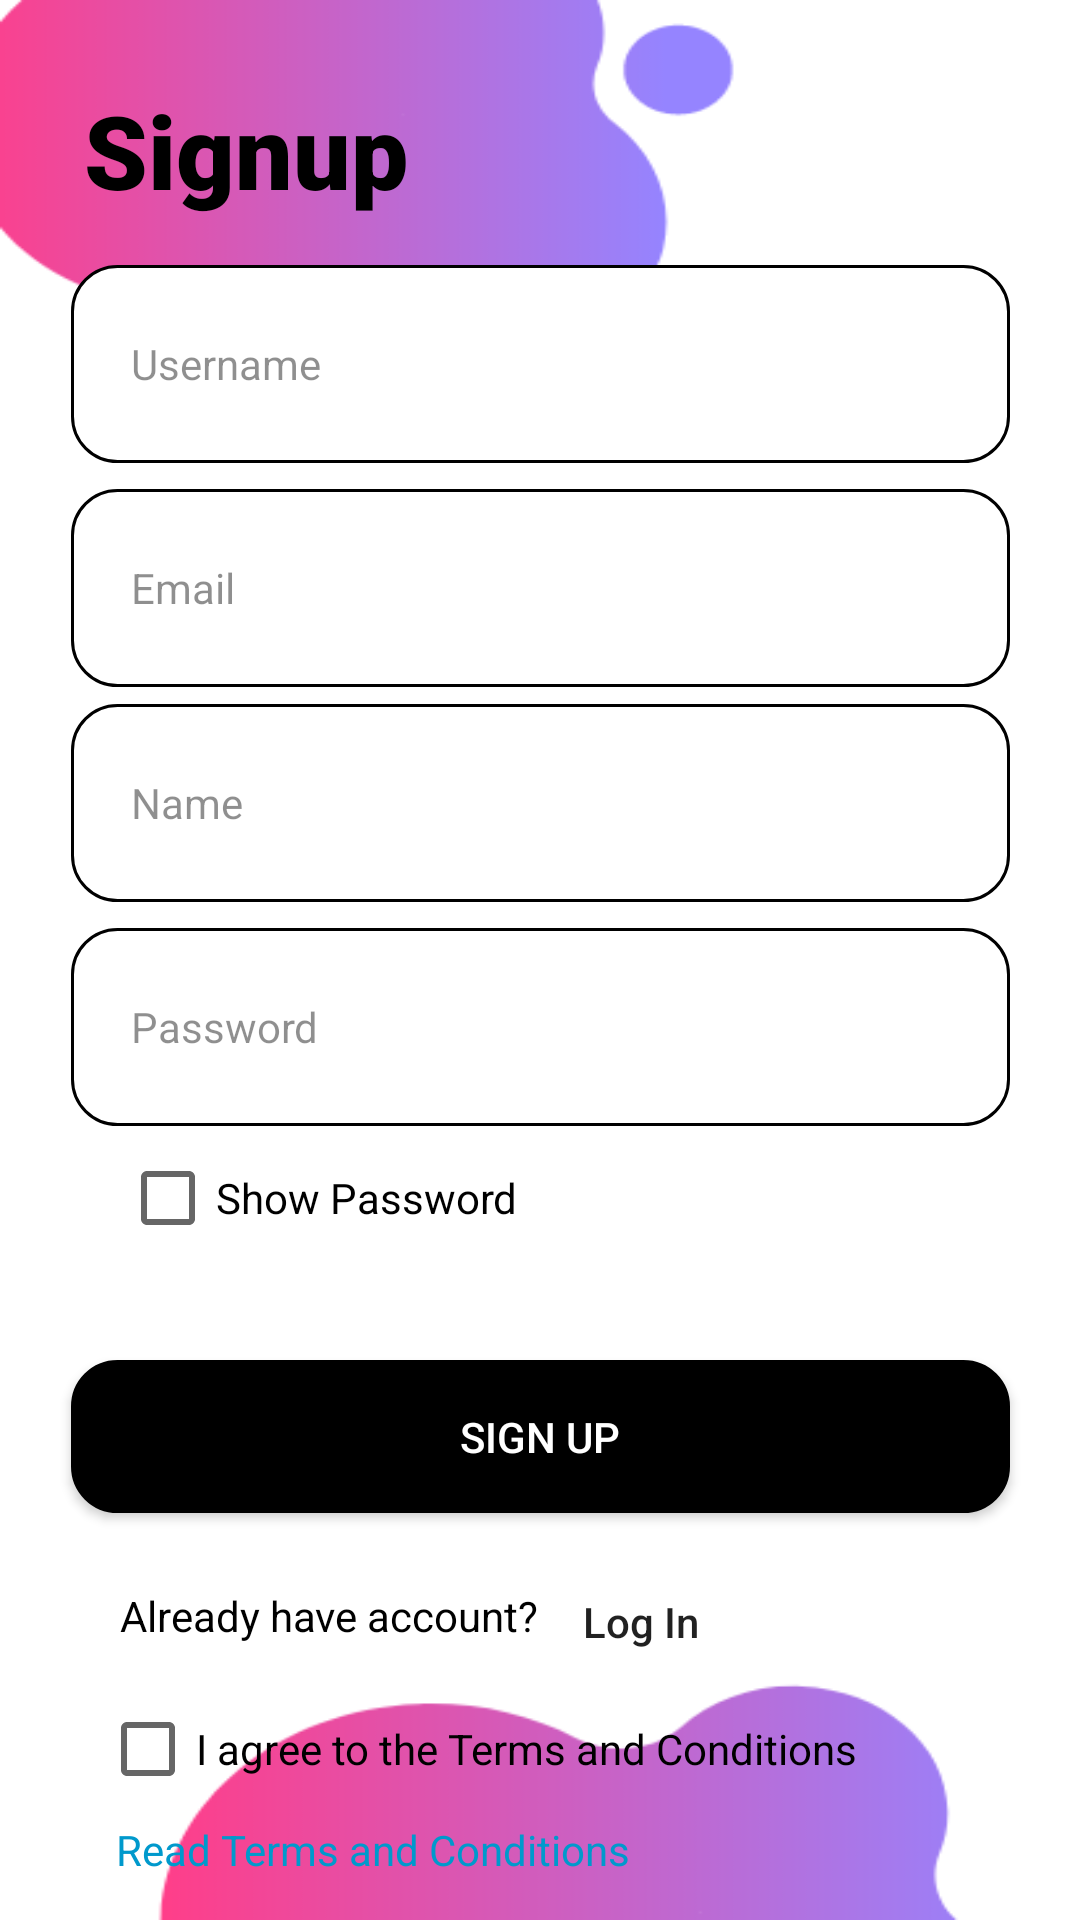

Android layout source for this screen:
<!-- AndroidManifest.xml: application theme Theme.Gymapp -->
<!-- res/layout/activity_signups.xml -->
<?xml version="1.0" encoding="utf-8"?>
<androidx.constraintlayout.widget.ConstraintLayout xmlns:android="http://schemas.android.com/apk/res/android"
    xmlns:app="http://schemas.android.com/apk/res-auto"
    xmlns:tools="http://schemas.android.com/tools"
    android:layout_width="match_parent"
    android:layout_height="match_parent"
    tools:context=".signups">

    <ImageView
        android:id="@+id/imageView"
        android:layout_width="match_parent"
        android:layout_height="match_parent"
        android:scaleType="fitXY"
        android:src="@drawable/backgrounds"
        app:layout_constraintBottom_toBottomOf="parent"
        app:layout_constraintEnd_toEndOf="parent"
        app:layout_constraintHorizontal_bias="1.0"
        app:layout_constraintStart_toStartOf="parent"
        app:layout_constraintTop_toTopOf="parent"
        app:layout_constraintVertical_bias="1.0" />


    <TextView
        android:id="@+id/textView"
        android:layout_width="wrap_content"
        android:layout_height="wrap_content"
        android:fontFamily="sans-serif-black"
        android:text="Signup"
        android:textAllCaps="false"
        android:textColor="#000000"
        android:textSize="34sp"
        app:layout_constraintBottom_toBottomOf="parent"
        app:layout_constraintEnd_toEndOf="@+id/imageView"
        app:layout_constraintHorizontal_bias="0.111"
        app:layout_constraintStart_toStartOf="parent"
        app:layout_constraintTop_toTopOf="parent"
        app:layout_constraintVertical_bias="0.046" />

    <EditText
        android:id="@+id/email"
        android:layout_width="313dp"
        android:layout_height="66dp"
        android:background="@drawable/edi_shape"
        android:ems="10"
        android:hint="Email"
        android:inputType="text"
        android:padding="20dp"
        android:textColorHint="#70000000"
        android:textSize="14sp"
        app:layout_constraintBottom_toBottomOf="@+id/imageView"
        app:layout_constraintEnd_toEndOf="parent"
        app:layout_constraintStart_toStartOf="parent"
        app:layout_constraintTop_toTopOf="parent"
        app:layout_constraintVertical_bias="0.284" />

    <EditText
        android:id="@+id/username"
        android:layout_width="313dp"
        android:layout_height="66dp"
        android:background="@drawable/edi_shape"
        android:ems="10"
        android:hint="Username"
        android:inputType="text"
        android:padding="20dp"
        android:textColorHint="#70000000"
        android:textSize="14sp"
        app:layout_constraintBottom_toBottomOf="@+id/imageView"
        app:layout_constraintEnd_toEndOf="parent"
        app:layout_constraintStart_toStartOf="parent"
        app:layout_constraintTop_toTopOf="parent"
        app:layout_constraintVertical_bias="0.154" />

    <EditText
        android:id="@+id/fullname"
        android:layout_width="313dp"
        android:layout_height="66dp"
        android:background="@drawable/edi_shape"
        android:ems="10"
        android:hint="Name"
        android:inputType="text"
        android:padding="20dp"
        android:textColorHint="#70000000"
        android:textSize="14sp"
        app:layout_constraintBottom_toBottomOf="@+id/imageView"
        app:layout_constraintEnd_toEndOf="parent"
        app:layout_constraintStart_toStartOf="parent"
        app:layout_constraintTop_toTopOf="parent"
        app:layout_constraintVertical_bias="0.409" />

    <EditText
        android:id="@+id/password"
        android:layout_width="313dp"
        android:layout_height="66dp"
        android:background="@drawable/edi_shape"
        android:ems="10"
        android:hint="Password"
        android:inputType="textPassword"
        android:padding="20dp"
        android:textColorHint="#70000000"
        android:textSize="14sp"
        app:layout_constraintBottom_toBottomOf="@+id/imageView"
        app:layout_constraintEnd_toEndOf="parent"
        app:layout_constraintStart_toStartOf="parent"
        app:layout_constraintTop_toTopOf="parent"
        app:layout_constraintVertical_bias="0.539" />

    <CheckBox
        android:id="@+id/passwordToggle"
        android:layout_width="wrap_content"
        android:layout_height="wrap_content"
        android:minHeight="48dp"
        android:text="Show Password"
        app:layout_constraintBottom_toBottomOf="parent"
        app:layout_constraintEnd_toEndOf="parent"
        app:layout_constraintHorizontal_bias="0.176"
        app:layout_constraintStart_toStartOf="parent"
        app:layout_constraintTop_toBottomOf="@+id/password"
        app:layout_constraintVertical_bias="0.0" />

    <TextView
        android:id="@+id/error"
        android:layout_width="wrap_content"
        android:layout_height="wrap_content"
        android:text="TextView"
        android:textColor="#B2FF0000"
        android:visibility="invisible"
        app:layout_constraintBottom_toBottomOf="parent"
        app:layout_constraintEnd_toEndOf="parent"
        app:layout_constraintHorizontal_bias="0.498"
        app:layout_constraintStart_toStartOf="parent"
        app:layout_constraintTop_toBottomOf="@+id/passwordToggle"
        app:layout_constraintVertical_bias="0.0" />

    <androidx.appcompat.widget.AppCompatButton
        android:id="@+id/next"
        android:layout_width="313dp"
        android:layout_height="51dp"
        android:background="@drawable/edi_shape"
        android:backgroundTint="#000000"
        android:text="Sign up"
        android:textColor="#FFFFFF"
        app:layout_constraintBottom_toBottomOf="parent"
        app:layout_constraintEnd_toEndOf="@+id/imageView"
        app:layout_constraintStart_toStartOf="parent"
        app:layout_constraintTop_toBottomOf="@+id/error"
        app:layout_constraintVertical_bias="0.074" />

    <TextView
        android:id="@+id/textView2"
        android:layout_width="wrap_content"
        android:layout_height="wrap_content"
        android:text="Already have account?"
        android:textColor="#000000"
        app:layout_constraintBottom_toBottomOf="parent"
        app:layout_constraintEnd_toEndOf="parent"
        app:layout_constraintHorizontal_bias="0.181"
        app:layout_constraintStart_toStartOf="parent"
        app:layout_constraintTop_toBottomOf="@+id/next"
        app:layout_constraintVertical_bias="0.211" />

    <androidx.appcompat.widget.AppCompatButton
        android:id="@+id/button3"
        android:layout_width="68dp"
        android:layout_height="48dp"
        android:background="@null"
        android:text="Log In"
        android:textAllCaps="false"
        app:layout_constraintBottom_toBottomOf="parent"
        app:layout_constraintEnd_toEndOf="parent"
        app:layout_constraintHorizontal_bias="0.0"
        app:layout_constraintStart_toEndOf="@+id/textView2"
        app:layout_constraintTop_toBottomOf="@+id/next"
        app:layout_constraintVertical_bias="0.14" />

    <CheckBox
        android:id="@+id/termsCheckbox"
        android:layout_width="wrap_content"
        android:layout_height="wrap_content"
        android:minHeight="48dp"
        android:text="I agree to the Terms and Conditions"
        app:layout_constraintBottom_toBottomOf="parent"
        app:layout_constraintEnd_toEndOf="parent"
        app:layout_constraintHorizontal_bias="0.312"
        app:layout_constraintStart_toStartOf="parent"
        app:layout_constraintTop_toBottomOf="@+id/textView2"
        app:layout_constraintVertical_bias="0.247" />

    <TextView
        android:id="@+id/termsText"
        android:layout_width="wrap_content"
        android:layout_height="wrap_content"
        android:clickable="true"
        android:focusable="true"
        android:minHeight="48dp"
        android:text="Read Terms and Conditions"
        android:textColor="@android:color/holo_blue_dark"
        app:layout_constraintBottom_toBottomOf="parent"
        app:layout_constraintEnd_toEndOf="parent"
        app:layout_constraintHorizontal_bias="0.205"
        app:layout_constraintStart_toStartOf="parent"
        app:layout_constraintTop_toBottomOf="@+id/termsCheckbox"
        app:layout_constraintVertical_bias="0.0" />/


</androidx.constraintlayout.widget.ConstraintLayout>
<!-- resources referenced by this layout -->
<resources>
  <!-- drawable backgrounds: png bitmap (drawable, 12145 bytes) -->
  <!-- drawable edi_shape (drawable) -->
  <?xml version="1.0" encoding="utf-8"?>
  <shape xmlns:android="http://schemas.android.com/apk/res/android">
      <solid android:color="@color/white"></solid>
      <corners android:radius="15dp"></corners>
      <stroke android:width="1dp"></stroke>
  </shape>
  <style name="Theme.Gymapp" parent="Theme.AppCompat.Light.NoActionBar">
          
          <item name="colorPrimary">@color/purple_500</item>
          <item name="colorPrimaryVariant">@color/purple_700</item>
          <item name="colorOnPrimary">@color/white</item>
          
          <item name="colorSecondary">@color/teal_200</item>
          <item name="colorSecondaryVariant">@color/teal_700</item>
          <item name="colorOnSecondary">@color/black</item>
          
          <item name="android:statusBarColor">?attr/colorPrimaryVariant</item>
          
      </style>
  <color name="white">#FFFFFFFF</color>
  <color name="purple_500">#FF6200EE</color>
  <color name="purple_700">#FF3700B3</color>
  <color name="teal_200">#FF03DAC5</color>
  <color name="teal_700">#FF018786</color>
  <color name="black">#FF000000</color>
</resources>
